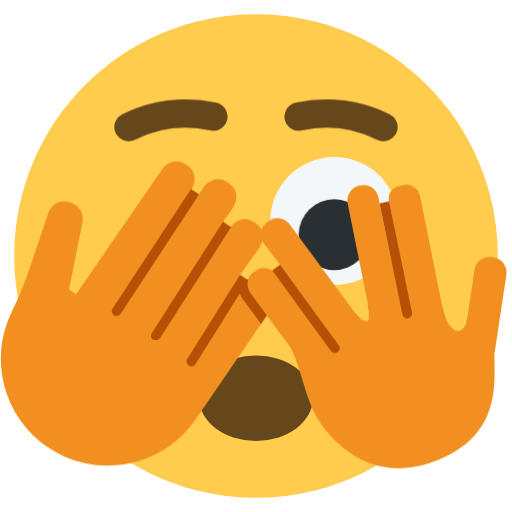
t = 0.00 s
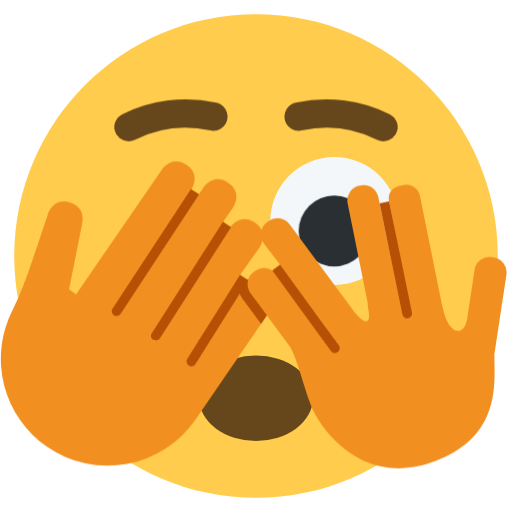
t = 0.63 s
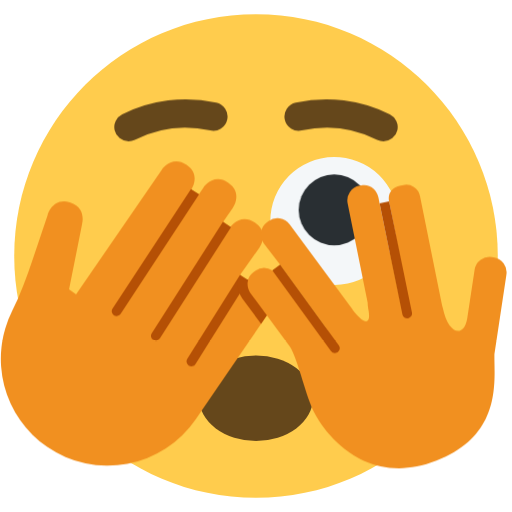
t = 1.88 s
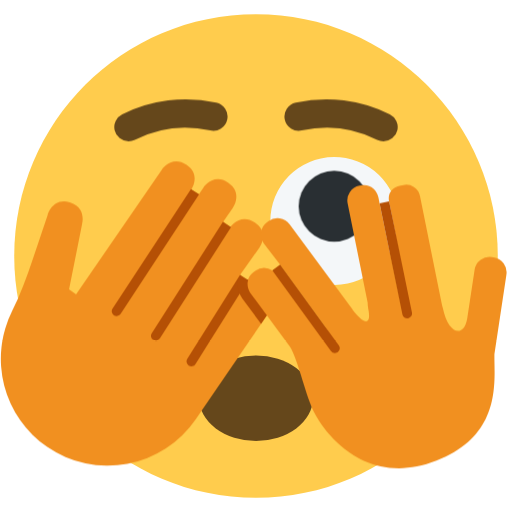
t = 2.50 s
t = 3.13 s: frame unchanged from t = 1.88 s, image omitted
t = 4.38 s: frame unchanged from t = 0.63 s, image omitted

The animated SVG that drew these frames (rendered in a browser with its animation timeline set to each time). Animation: 2 CSS @keyframes rules; one cycle of 5.00 s, repeats indefinitely.

<svg xmlns="http://www.w3.org/2000/svg" viewBox="0 0 36 36" xml:space="preserve">
  <style>
    @keyframes blink {
      0%, 100% { transform: scaleY(1); }
      50% { transform: scaleY(0); }
    }
    @keyframes peek {
      0%, 100% { transform: translateY(0); }
      50% { transform: translateY(-2px); }
    }
    #left-eye {
      transform-origin: 23.5px 16.498px;
      animation: blink 3s ease-in-out infinite, peek 5s ease-in-out infinite;
    }
  </style>
  <path fill="#FFCC4D" d="M35 18c0 9.389-7.611 17-17 17-9.388 0-17-7.611-17-17C1 8.612 8.612 1 18 1c9.389 0 17 7.612 17 17"/>
  <ellipse fill="#65471B" cx="18" cy="28" rx="4" ry="3"/>
  <path fill="#F4F7F9" d="M27.899 14.557a4.5 4.5 0 1 1-8.8 1.885 4.5 4.5 0 0 1 8.8-1.885z"/>
  <g id="left-eye">
    <ellipse fill="#292F33" cx="23.5" cy="16.498" rx="2.5" ry="2.498"/>
  </g>
  <path fill="#65471B" d="M26.963 9.931a.999.999 0 0 1-.445-.105 7.949 7.949 0 0 0-5.295-.658 1 1 0 1 1-.426-1.954 9.932 9.932 0 0 1 6.613.822 1 1 0 0 1-.447 1.895zm-17.926 0a1 1 0 0 1-.447-1.895 9.94 9.94 0 0 1 6.613-.822 1 1 0 1 1-.426 1.954 7.949 7.949 0 0 0-5.295.658.999.999 0 0 1-.445.105z"/>
  <path fill="#F19020" d="m13.995 13.645.324-.473s.708-1.032 1.739-.324c1.032.708.325 1.739.325 1.739l-.683.997c.168.128.332.259.491.389 0 0 .708-1.032 1.739-.324 1.032.708.325 1.739.325 1.739l-1.375 1.94c.138.184.363.289.476.477 0 0 .708-1.032 1.739-.325 1.033.708.325 1.74.325 1.74l-5.661 8.257a7.51 7.51 0 0 1-10.438 1.946 7.51 7.51 0 0 1-2.465-9.559c.589-1.17 1.034-2.407 1.451-3.648l1.054-3.131s.342-1.204 1.545-.863c1.203.342.862 1.545.862 1.545l-.913 4.568c.172.118.337.24.494.366l6.037-8.784s.708-1.032 1.739-.324.324 1.739.324 1.739l.546.313z"/>
  <path fill="#F19020" d="m34.764 24.896.844-5.591a1.069 1.069 0 0 0-.897-1.217l-.124-.019a1.07 1.07 0 0 0-1.217.898l-.517 3.422-.004.014c-.202 1.295-1.305 1.219-1.72-.769-.012-.057-.031-.108-.046-.162l-1.552-7.69a.99.99 0 0 0-1.166-.775l-.278.056c-.536.108-.839.555-.731 1.091l1.32 6.783c.005.037.004.069.012.108.281 1.395-.395 1.22-.638-.305a1.388 1.388 0 0 0-.057-.218L26.69 14.29l-.083-.411c-.116-.574-.622-.969-1.196-.853l-.138.028a1.06 1.06 0 0 0-.83 1.25l1.408 6.978c.002.135.012.276.042.43.294 1.506-.581.77-1.107.047l-.001-.001-4.418-5.991a1.062 1.062 0 0 0-1.484-.224l-.114.084a1.06 1.06 0 0 0-.224 1.483l1.149 1.499 3.132 4.294c.009.015.014.03.024.045.935 1.383.882 1.957-.038.902l-3.4-4.612c-.074-.1-.17-.163-.268-.228a1.012 1.012 0 0 0-1.167.012l-.17.126a1.027 1.027 0 0 0-.217 1.435l2.743 3.719c.519.705.974 2.768 1.553 4.247.58 1.479 3.598 5.883 8.8 3.843 4.654-1.824 4.052-5.582 4.078-7.496z"/>
  <g fill="#B55005">
    <path d="m13.997 13.667-5.515 8.399a.339.339 0 0 1-.471.098.34.34 0 0 1-.098-.471l5.515-8.399.569.373zm2.25 2.303-5.005 7.826a.34.34 0 0 1-.47.103.34.34 0 0 1-.104-.47l5.005-7.826.574.367zm1.209 3.721-3.711 5.9a.34.34 0 0 1-.47.107.341.341 0 0 1-.107-.47l3.711-5.9.577.363zm2.24-1.082 4.127 5.676a.341.341 0 0 1-.274.542.338.338 0 0 1-.275-.14l-4.127-5.676.549-.402zm7.662-4.455 1.608 7.821a.34.34 0 0 1-.667.137l-1.608-7.821.667-.137z"/>
    <path d="M17.592 20.584c-.178-.242-.225-.611-.157-.906l-.679-.093c-.114.488-.009.999.287 1.403l1.315 1.782.408-.595-1.174-1.591z"/>
  </g>
</svg>